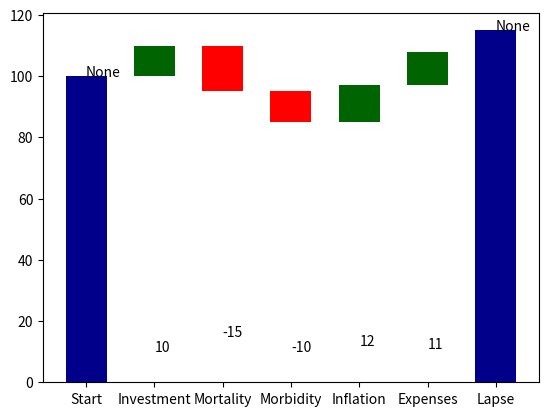

Python code for this plot:
# -*- coding: utf-8 -*-
"""
Created on Sun May 31 16:19:52 2020

@author: user
"""

import pandas as pd
import matplotlib.pyplot as plt

values  = [100, 110, 95, 85, 97, 108, 115]
markers = [True,  False,False,False ,False,False,True]
labels  = ["Start", "Investment", "Mortality", "Morbidity", "Inflation", "Expenses", "Lapse"]

# bar x, width
# bar start
# bar end
# bar colour
# bar spacing

df = pd.DataFrame({"values":values, "markers":markers, "labels":labels})

def waterfall_chart(values, markers, labels):
    """returns a figure containing a waterfall plot"""

colour_palette = {
        'up':"darkgreen",
        'down': "red",
        'abs': "darkblue"}

x = []
height = []
bottom = []
color = []
deltas = []
for i, (v, m, label)  in enumerate(zip(values, markers, labels)):
    print (i, v, m, label)
    x.append(label)
    if m:
        height.append(v)
        bottom.append(0)
        color.append(colour_palette["abs"])
        deltas.append(None)
        
    else:
        delta = values[i] - values[i-1]
        deltas.append(delta)
        if delta > 0:
            height.append(delta)
            bottom.append(values[i]-delta)
            color.append(colour_palette["up"])
        else:
            height.append(abs(delta))
            bottom.append(values[i])
            color.append(colour_palette["down"])
       
#x = labels
#height = values
#bottom = [v-10 for v in values]
plt.bar(x=x, height=height, bottom=bottom, color=color, width=0.6)

# annotate
for x, h, delta in zip(x, height, deltas):
    plt.annotate(str(delta), xy=(x,h))

plt.show()
    
    